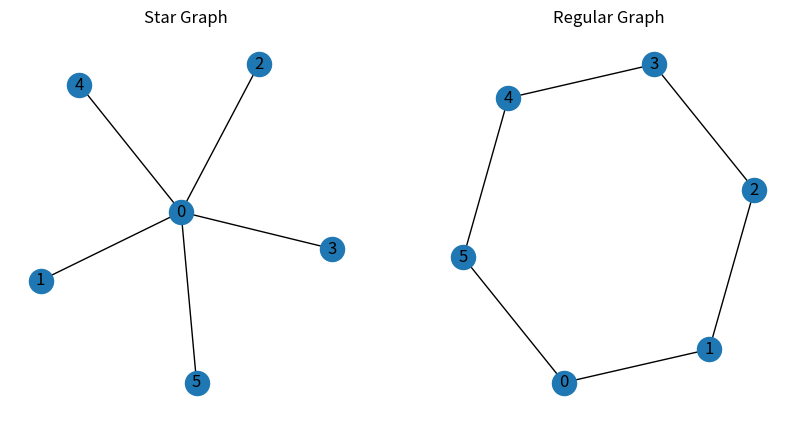

Recreate this plot in Python.
import networkx as nx
import matplotlib.pyplot as plt

G1 = nx.star_graph(5)
G2 = nx.cycle_graph(6)

plt.figure(figsize=(10,5))

plt.subplot(121)
nx.draw(G1, with_labels=True)
plt.title("Star Graph")

plt.subplot(122)
nx.draw(G2, with_labels=True)
plt.title("Regular Graph")

plt.show()
